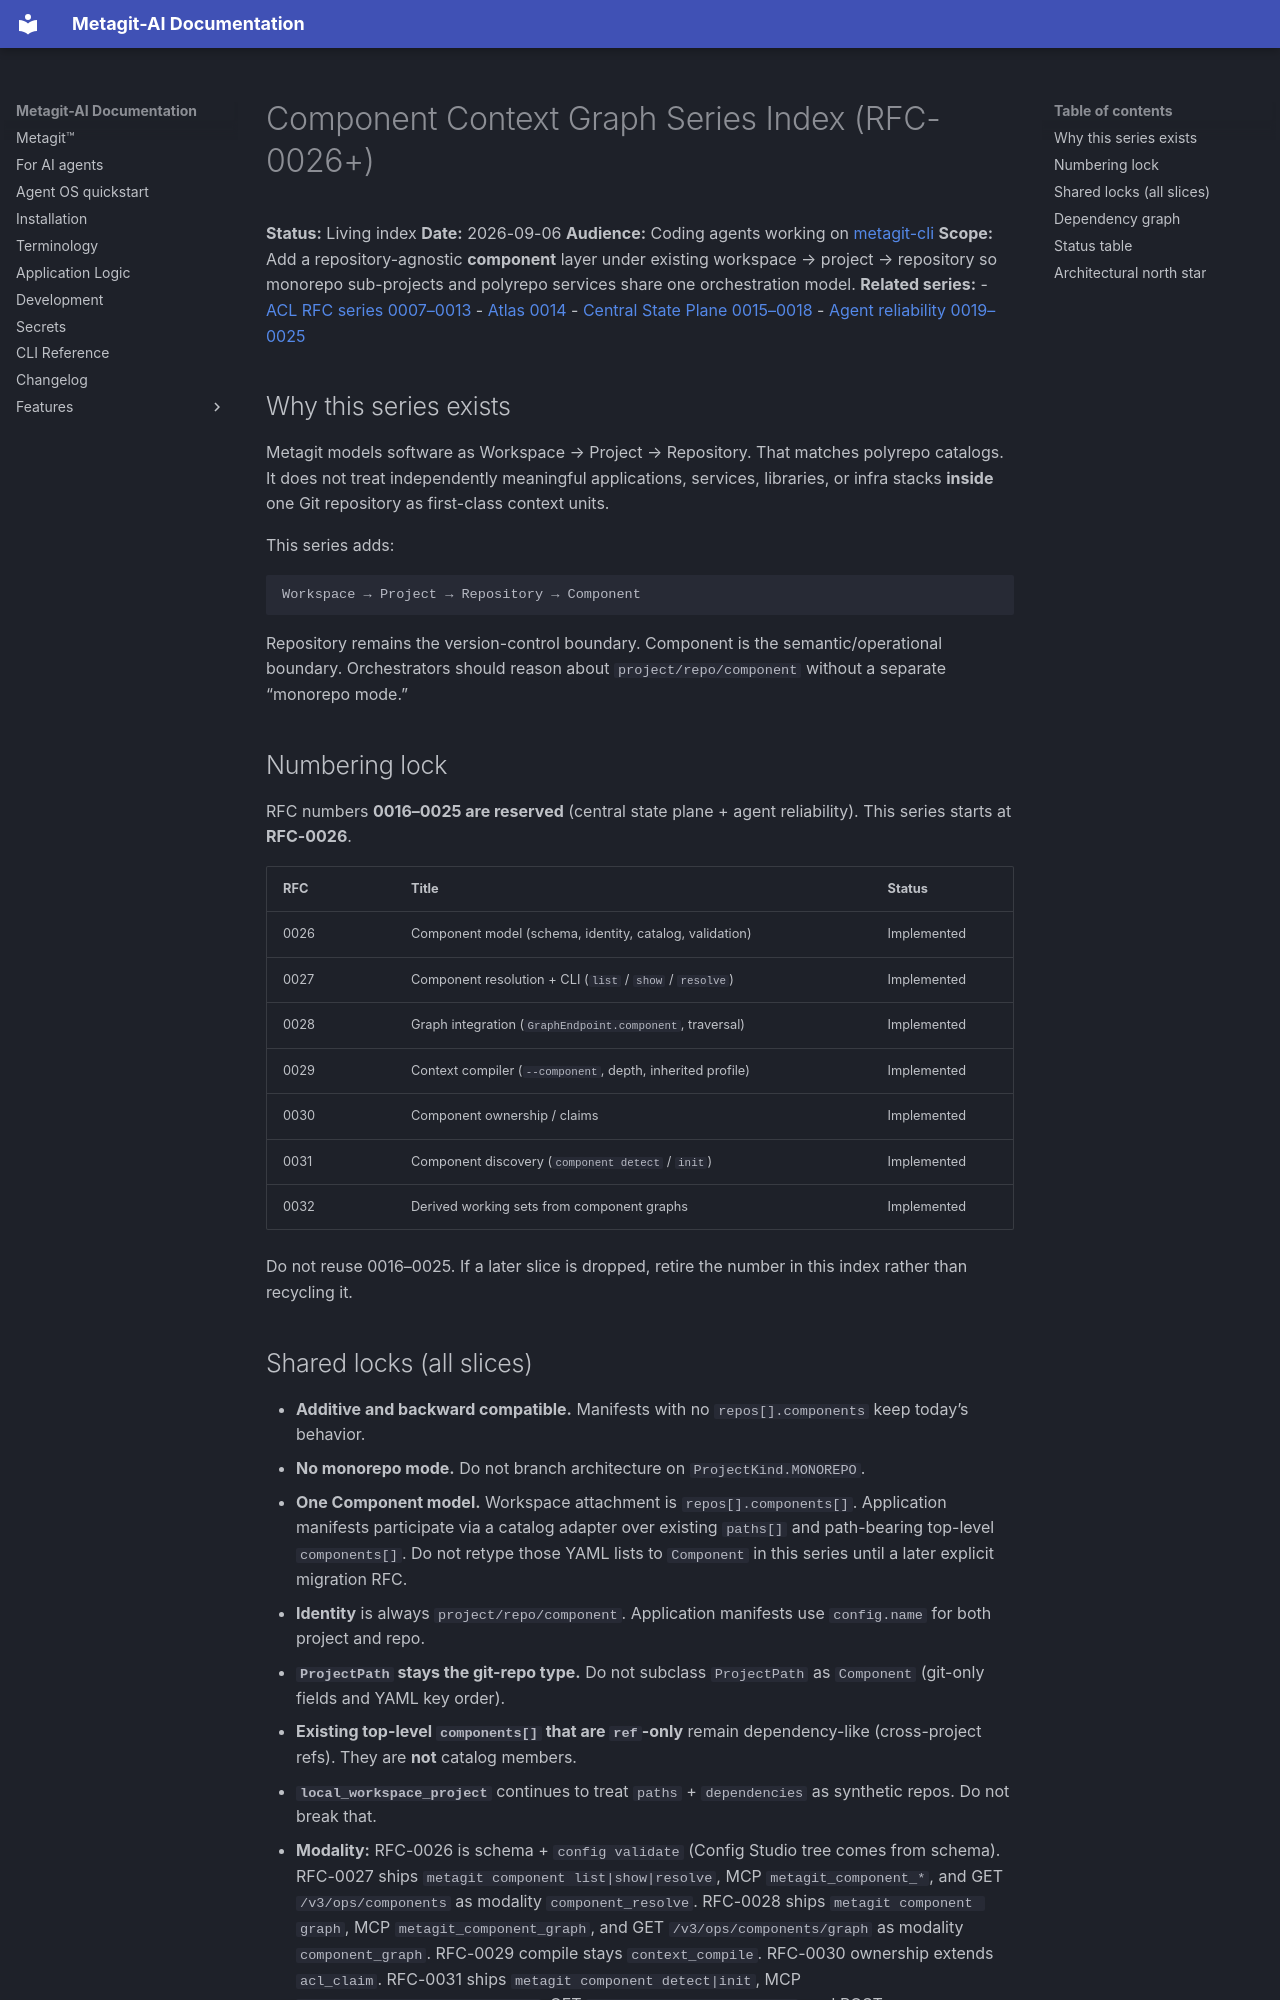

repository: metagit-ai/metagit-cli · page: superpowers/specs/2026-09-06-rfc-0026-component-context-graph-index/index.html · generator: mkdocs

# Component Context Graph Series Index (RFC-0026+)

**Status:** Living index
**Date:** 2026-09-06
**Audience:** Coding agents working on [metagit-cli](https://github.com/metagit-ai/metagit-cli)
**Scope:** Add a repository-agnostic **component** layer under existing workspace → project → repository so monorepo sub-projects and polyrepo services share one orchestration model.
**Related series:**
- [ACL RFC series 0007–0013](2026-07-09-acl-rfc-series-index.md)
- [Atlas 0014](2026-07-14-rfc-0014-atlas-design.md)
- [Central State Plane 0015–0018](2026-07-31-central-state-plane-series-index.md)
- [Agent reliability 0019–0025](2026-08-27-agent-reliability-series-index.md)

## Why this series exists

Metagit models software as Workspace → Project → Repository. That matches polyrepo catalogs. It does not treat independently meaningful applications, services, libraries, or infra stacks **inside** one Git repository as first-class context units.

This series adds:

```text
Workspace → Project → Repository → Component
```

Repository remains the version-control boundary. Component is the semantic/operational boundary. Orchestrators should reason about `project/repo/component` without a separate “monorepo mode.”

## Numbering lock

RFC numbers **0016–0025 are reserved** (central state plane + agent reliability). This series starts at **RFC-0026**.

| RFC | Title | Status |
|-----|-------|--------|
| 0026 | Component model (schema, identity, catalog, validation) | Implemented |
| 0027 | Component resolution + CLI (`list` / `show` / `resolve`) | Implemented |
| 0028 | Graph integration (`GraphEndpoint.component`, traversal) | Implemented |
| 0029 | Context compiler (`--component`, depth, inherited profile) | Implemented |
| 0030 | Component ownership / claims | Implemented |
| 0031 | Component discovery (`component detect` / `init`) | Implemented |
| 0032 | Derived working sets from component graphs | Implemented |

Do not reuse 0016–0025. If a later slice is dropped, retire the number in this index rather than recycling it.
